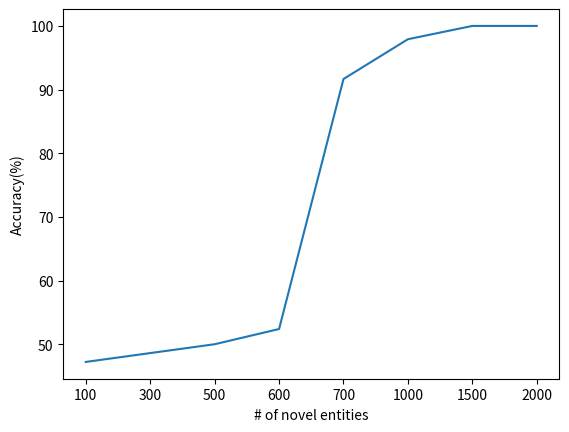

Generate this figure with matplotlib:
from pandas import DataFrame
import matplotlib.pyplot as plt
   
Data = {'# of novel entities': [100, 300, 500,600,700, 1000,1500, 2000],
        'Accuracy': [47.21, 48.60, 49.99, 52.38, 91.66, 97.91, 100, 100]
       }
x_axis = [100, 300, 500,600,700, 1000,1500, 2000]
y_axis = [47.21, 48.60, 49.99, 52.38, 91.66, 97.91, 100, 100]
x_plot = range(len(y_axis))
# df = DataFrame(Data,columns=['# of novel entities','Accuracy'])

# df.plot(x ='# of novel entities', y='Accuracy', kind = 'line', label='roberta-base')
plt.plot(x_plot, y_axis)
plt.xticks(x_plot, x_axis)
plt.xlabel('# of novel entities')
plt.ylabel('Accuracy(%)')
# plt.ylim(0,100)

plt.show()

